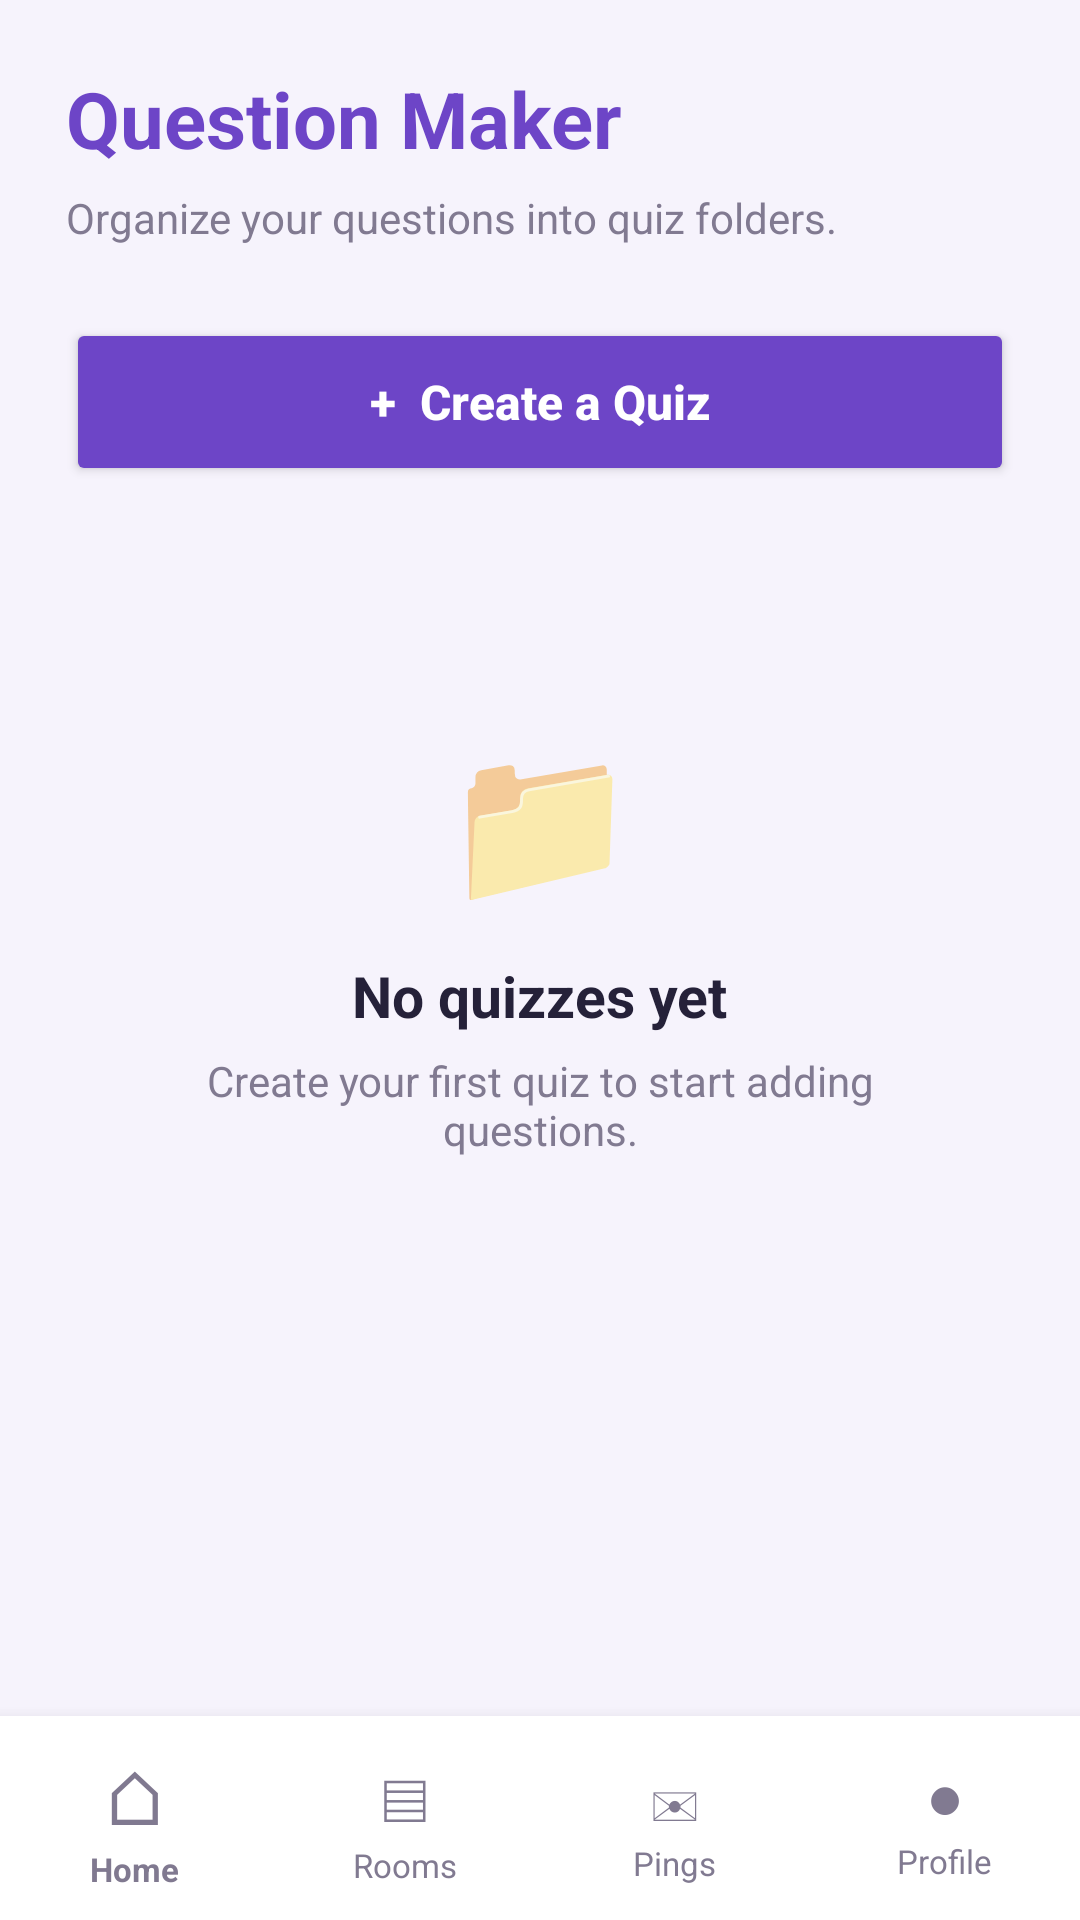

Here is an Android app screen rendered from its layout file. Give the layout XML and the strings, colors and styles it references.
<!-- AndroidManifest.xml: application theme Theme.ReciVox -->
<!-- res/layout/activity_question_list.xml -->
<?xml version="1.0" encoding="utf-8"?>
<LinearLayout xmlns:android="http://schemas.android.com/apk/res/android"
    android:layout_width="match_parent"
    android:layout_height="match_parent"
    android:orientation="vertical"
    android:background="#F6F3FC">

    <ScrollView
        android:layout_width="match_parent"
        android:layout_height="0dp"
        android:layout_weight="1"
        android:fillViewport="true">

        <LinearLayout
            android:layout_width="match_parent"
            android:layout_height="wrap_content"
            android:orientation="vertical"
            android:padding="22dp">

            <TextView
                android:layout_width="match_parent"
                android:layout_height="wrap_content"
                android:text="Question Maker"
                android:textColor="#6D45C7"
                android:textSize="26sp"
                android:textStyle="bold" />

            <TextView
                android:layout_width="match_parent"
                android:layout_height="wrap_content"
                android:text="Organize your questions into quiz folders."
                android:textColor="#817A91"
                android:textSize="14sp"
                android:layout_marginTop="6dp"
                android:layout_marginBottom="24dp" />

            
            <Button
                android:id="@+id/createQuizButton"
                android:layout_width="match_parent"
                android:layout_height="56dp"
                android:text="+  Create a Quiz"
                android:textAllCaps="false"
                android:textColor="#FFFFFF"
                android:textSize="16sp"
                android:textStyle="bold"
                android:backgroundTint="#6D45C7" />

            
            <LinearLayout
                android:id="@+id/emptyQuizState"
                android:layout_width="match_parent"
                android:layout_height="260dp"
                android:orientation="vertical"
                android:gravity="center"
                android:padding="24dp"
                android:layout_marginTop="20dp">

                <TextView
                    android:layout_width="wrap_content"
                    android:layout_height="wrap_content"
                    android:text="📁"
                    android:textSize="52sp" />

                <TextView
                    android:layout_width="wrap_content"
                    android:layout_height="wrap_content"
                    android:text="No quizzes yet"
                    android:textColor="#252139"
                    android:textSize="19sp"
                    android:textStyle="bold"
                    android:layout_marginTop="12dp" />

                <TextView
                    android:layout_width="match_parent"
                    android:layout_height="wrap_content"
                    android:text="Create your first quiz to start adding questions."
                    android:textColor="#817A91"
                    android:textSize="14sp"
                    android:gravity="center"
                    android:layout_marginTop="6dp" />

            </LinearLayout>

            
            <LinearLayout
                android:id="@+id/quizFolderContainer"
                android:layout_width="match_parent"
                android:layout_height="wrap_content"
                android:orientation="vertical"
                android:visibility="gone" />

        </LinearLayout>
    </ScrollView>

    
    <LinearLayout
        android:layout_width="match_parent"
        android:layout_height="68dp"
        android:orientation="horizontal"
        android:gravity="center"
        android:background="#FFFFFF"
        android:elevation="8dp"
        android:paddingTop="6dp"
        android:paddingBottom="6dp">

        <LinearLayout
            android:id="@+id/navHome"
            android:layout_width="0dp"
            android:layout_height="match_parent"
            android:layout_weight="1"
            android:orientation="vertical"
            android:gravity="center"
            android:clickable="true"
            android:focusable="true">

            <TextView
                android:layout_width="wrap_content"
                android:layout_height="wrap_content"
                android:text="⌂"
                android:textColor="#807990"
                android:textSize="25sp" />

            <TextView
                android:layout_width="wrap_content"
                android:layout_height="wrap_content"
                android:text="Home"
                android:textColor="#807990"
                android:textSize="11sp"
                android:textStyle="bold" />
        </LinearLayout>

        <LinearLayout
            android:id="@+id/navRooms"
            android:layout_width="0dp"
            android:layout_height="match_parent"
            android:layout_weight="1"
            android:orientation="vertical"
            android:gravity="center"
            android:clickable="true"
            android:focusable="true">

            <TextView
                android:layout_width="wrap_content"
                android:layout_height="wrap_content"
                android:text="▤"
                android:textSize="23sp"
                android:textColor="#817A91" />

            <TextView
                android:layout_width="wrap_content"
                android:layout_height="wrap_content"
                android:text="Rooms"
                android:textSize="11sp"
                android:textColor="#817A91" />
        </LinearLayout>

        <LinearLayout
            android:id="@+id/navPings"
            android:layout_width="0dp"
            android:layout_height="match_parent"
            android:layout_weight="1"
            android:orientation="vertical"
            android:gravity="center"
            android:clickable="true"
            android:focusable="true">

            <TextView
                android:layout_width="wrap_content"
                android:layout_height="wrap_content"
                android:text="✉"
                android:textSize="22sp"
                android:textColor="#817A91" />

            <TextView
                android:layout_width="wrap_content"
                android:layout_height="wrap_content"
                android:text="Pings"
                android:textSize="11sp"
                android:textColor="#817A91" />
        </LinearLayout>

        <LinearLayout
            android:id="@+id/navProfile"
            android:layout_width="0dp"
            android:layout_height="match_parent"
            android:layout_weight="1"
            android:orientation="vertical"
            android:gravity="center"
            android:clickable="true"
            android:focusable="true">

            <TextView
                android:layout_width="wrap_content"
                android:layout_height="wrap_content"
                android:text="●"
                android:textSize="21sp"
                android:textColor="#817A91" />

            <TextView
                android:layout_width="wrap_content"
                android:layout_height="wrap_content"
                android:text="Profile"
                android:textSize="11sp"
                android:textColor="#817A91" />
        </LinearLayout>

    </LinearLayout>

</LinearLayout>
<!-- resources referenced by this layout -->
<resources>
  <style name="Theme.ReciVox" parent="Theme.MaterialComponents.DayNight.DarkActionBar">
          
          <item name="colorPrimary">@color/purple_500</item>
          <item name="colorPrimaryVariant">@color/purple_700</item>
          <item name="colorOnPrimary">@color/white</item>
          
          <item name="colorSecondary">@color/teal_200</item>
          <item name="colorSecondaryVariant">@color/teal_700</item>
          <item name="colorOnSecondary">@color/black</item>
          
          <item name="android:statusBarColor">?attr/colorPrimaryVariant</item>
          
      </style>
  <!-- not gathered from this repository: default colours our renderer supplied (Android Studio template values) -->
  <color name="purple_500">#FF6200EE</color>
  <color name="purple_700">#FF3700B3</color>
  <color name="teal_200">#FF03DAC5</color>
  <color name="teal_700">#FF018786</color>
  <color name="black">#FF000000</color>
  <color name="white">#FFFFFFFF</color>
</resources>
